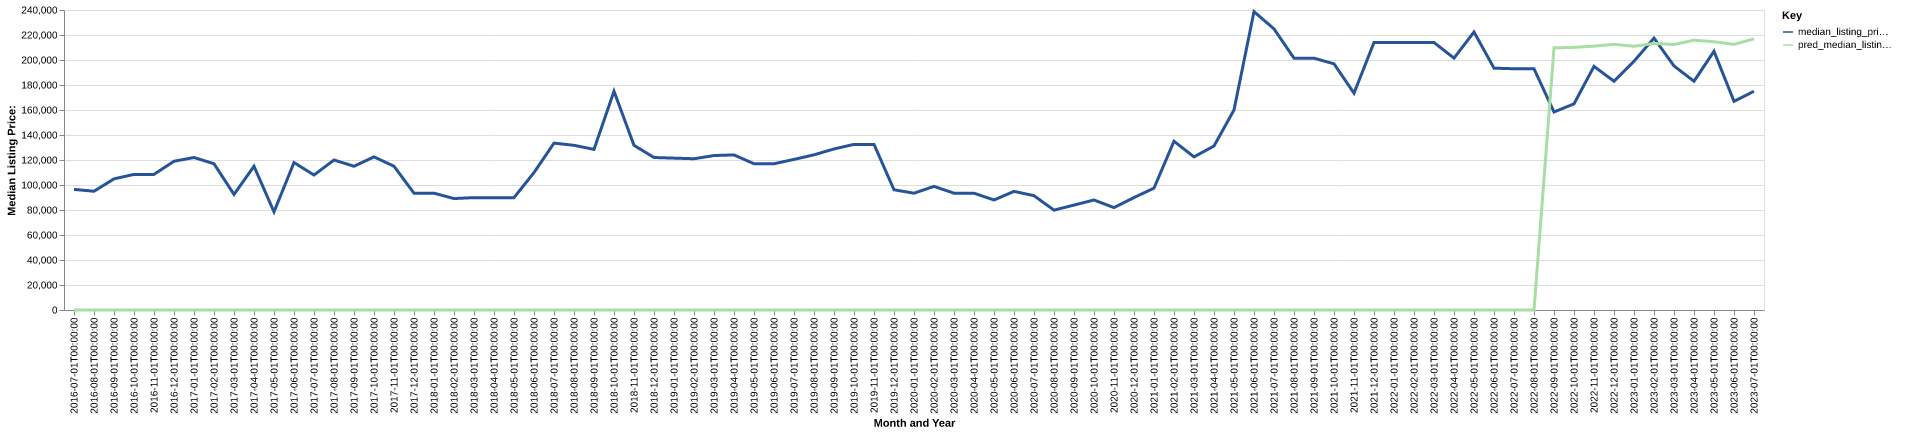

Data behind this chart, as committed beside it:
date, time_idx, median_listing_price, thirty_year_interest_rate_five, month, county_name, active_listing_count, median_days_on_market, pred_median_listing_price, month_year
2016-07-01, 0, 96500, 3.72, 7, dickey, nd, 11.0, 67.0, 0, Jul-2016
2016-08-01, 1, 95000, 3.73, 8, dickey, nd, 11.0, 83.0, 0, Aug-2016
2016-09-01, 2, 104900, 3.66, 9, dickey, nd, 9.0, 99.0, 0, Sep-2016
2016-10-01, 3, 108500, 3.64, 10, dickey, nd, 8.0, 130.0, 0, Oct-2016
2016-11-01, 4, 108500, 3.66, 11, dickey, nd, 6.0, 156.0, 0, Nov-2016
2016-12-01, 5, 119000, 3.48, 12, dickey, nd, 4.0, 173.0, 0, Dec-2016
2017-01-01, 6, 122000, 3.45, 1, dickey, nd, 4.0, 228.0, 0, Jan-2017
2017-02-01, 7, 117000, 3.5, 2, dickey, nd, 3.0, 240.0, 0, Feb-2017
2017-03-01, 8, 92450, 3.52, 3, dickey, nd, 6.0, 150.0, 0, Mar-2017
2017-04-01, 9, 115000, 4.03, 4, dickey, nd, 5.0, 46.0, 0, Apr-2017
2017-05-01, 10, 78500, 4.32, 5, dickey, nd, 5.0, 69.0, 0, May-2017
2017-06-01, 11, 117950, 4.2, 6, dickey, nd, 12.0, 20.0, 0, Jun-2017
2017-07-01, 12, 108000, 4.19, 7, dickey, nd, 12.0, 43.0, 0, Jul-2017
2017-08-01, 13, 120000, 4.3, 8, dickey, nd, 12.0, 75.0, 0, Aug-2017
2017-09-01, 14, 115000, 4.1, 9, dickey, nd, 11.0, 66.0, 0, Sep-2017
2017-10-01, 15, 122500, 4.05, 10, dickey, nd, 12.0, 80.0, 0, Oct-2017
2017-11-01, 16, 115000, 3.94, 11, dickey, nd, 12.0, 90.0, 0, Nov-2017
2017-12-01, 17, 93450, 4.03, 12, dickey, nd, 11.0, 91.0, 0, Dec-2017
2018-01-01, 18, 93450, 3.93, 1, dickey, nd, 10.0, 106.0, 0, Jan-2018
2018-02-01, 19, 89150, 3.83, 2, dickey, nd, 10.0, 120.0, 0, Feb-2018
2018-03-01, 20, 89900, 3.94, 3, dickey, nd, 10.0, 144.0, 0, Mar-2018
2018-04-01, 21, 89900, 3.95, 4, dickey, nd, 10.0, 122.0, 0, Apr-2018
2018-05-01, 22, 89900, 3.99, 5, dickey, nd, 9.0, 165.0, 0, May-2018
2018-06-01, 23, 109950, 4.15, 6, dickey, nd, 14.0, 91.0, 0, Jun-2018
2018-07-01, 24, 133500, 4.4, 7, dickey, nd, 14.0, 111.0, 0, Jul-2018
2018-08-01, 25, 131750, 4.46, 8, dickey, nd, 14.0, 81.0, 0, Aug-2018
2018-09-01, 26, 128500, 4.58, 9, dickey, nd, 10.0, 107.0, 0, Sep-2018
2018-10-01, 27, 175000, 4.66, 10, dickey, nd, 11.0, 111.0, 0, Oct-2018
2018-11-01, 28, 131750, 4.62, 11, dickey, nd, 12.0, 88.0, 0, Nov-2018
2018-12-01, 29, 122000, 4.54, 12, dickey, nd, 12.0, 86.0, 0, Dec-2018
2019-01-01, 30, 121500, 4.6, 1, dickey, nd, 13.0, 82.0, 0, Jan-2019
2019-02-01, 31, 121000, 4.72, 2, dickey, nd, 14.0, 101.0, 0, Feb-2019
2019-03-01, 32, 123571, 4.9, 3, dickey, nd, 14.0, 109.0, 0, Mar-2019
2019-04-01, 33, 124071, 4.94, 4, dickey, nd, 16.0, 110.0, 0, Apr-2019
2019-05-01, 34, 117000, 4.75, 5, dickey, nd, 21.0, 61.0, 0, May-2019
2019-06-01, 35, 117000, 4.51, 6, dickey, nd, 19.0, 87.0, 0, Jun-2019
2019-07-01, 36, 120475, 4.41, 7, dickey, nd, 17.0, 82.0, 0, Jul-2019
2019-08-01, 37, 124136, 4.41, 8, dickey, nd, 16.0, 101.0, 0, Aug-2019
2019-09-01, 38, 128841, 4.2, 9, dickey, nd, 13.0, 118.0, 0, Sep-2019
2019-10-01, 39, 132500, 4.14, 10, dickey, nd, 11.0, 136.0, 0, Oct-2019
2019-11-01, 40, 132500, 3.84, 11, dickey, nd, 9.0, 132.0, 0, Nov-2019
2019-12-01, 41, 96175, 3.81, 12, dickey, nd, 11.0, 128.0, 0, Dec-2019
2020-01-01, 42, 93450, 3.75, 1, dickey, nd, 8.0, 83.0, 0, Jan-2020
2020-02-01, 43, 98900, 3.73, 2, dickey, nd, 11.0, 74.0, 0, Feb-2020
2020-03-01, 44, 93450, 3.78, 3, dickey, nd, 14.0, 56.0, 0, Mar-2020
2020-04-01, 45, 93450, 3.75, 4, dickey, nd, 14.0, 76.0, 0, Apr-2020
2020-05-01, 46, 88000, 3.74, 5, dickey, nd, 13.0, 95.0, 0, May-2020
2020-06-01, 47, 94900, 3.72, 6, dickey, nd, 15.0, 103.0, 0, Jun-2020
2020-07-01, 48, 91450, 3.49, 7, dickey, nd, 15.0, 78.0, 0, Jul-2020
2020-08-01, 49, 79900, 3.65, 8, dickey, nd, 15.0, 68.0, 0, Aug-2020
2020-09-01, 50, 83950, 3.33, 9, dickey, nd, 12.0, 88.0, 0, Sep-2020
2020-10-01, 51, 88000, 3.28, 10, dickey, nd, 9.0, 131.0, 0, Oct-2020
2020-11-01, 52, 81925, 3.21, 11, dickey, nd, 9.0, 157.0, 0, Nov-2020
2020-12-01, 53, 89950, 3.07, 12, dickey, nd, 8.0, 164.0, 0, Dec-2020
2021-01-01, 54, 97500, 2.99, 1, dickey, nd, 8.0, 192.0, 0, Jan-2021
2021-02-01, 55, 135000, 2.93, 2, dickey, nd, 8.0, 225.0, 0, Feb-2021
2021-03-01, 56, 122500, 2.88, 3, dickey, nd, 5.0, 220.0, 0, Mar-2021
2021-04-01, 57, 131225, 2.84, 4, dickey, nd, 6.0, 199.0, 0, Apr-2021
2021-05-01, 58, 160000, 2.71, 5, dickey, nd, 6.0, 109.0, 0, May-2021
2021-06-01, 59, 238700, 2.79, 6, dickey, nd, 5.0, 39.0, 0, Jun-2021
... 25 more rows
